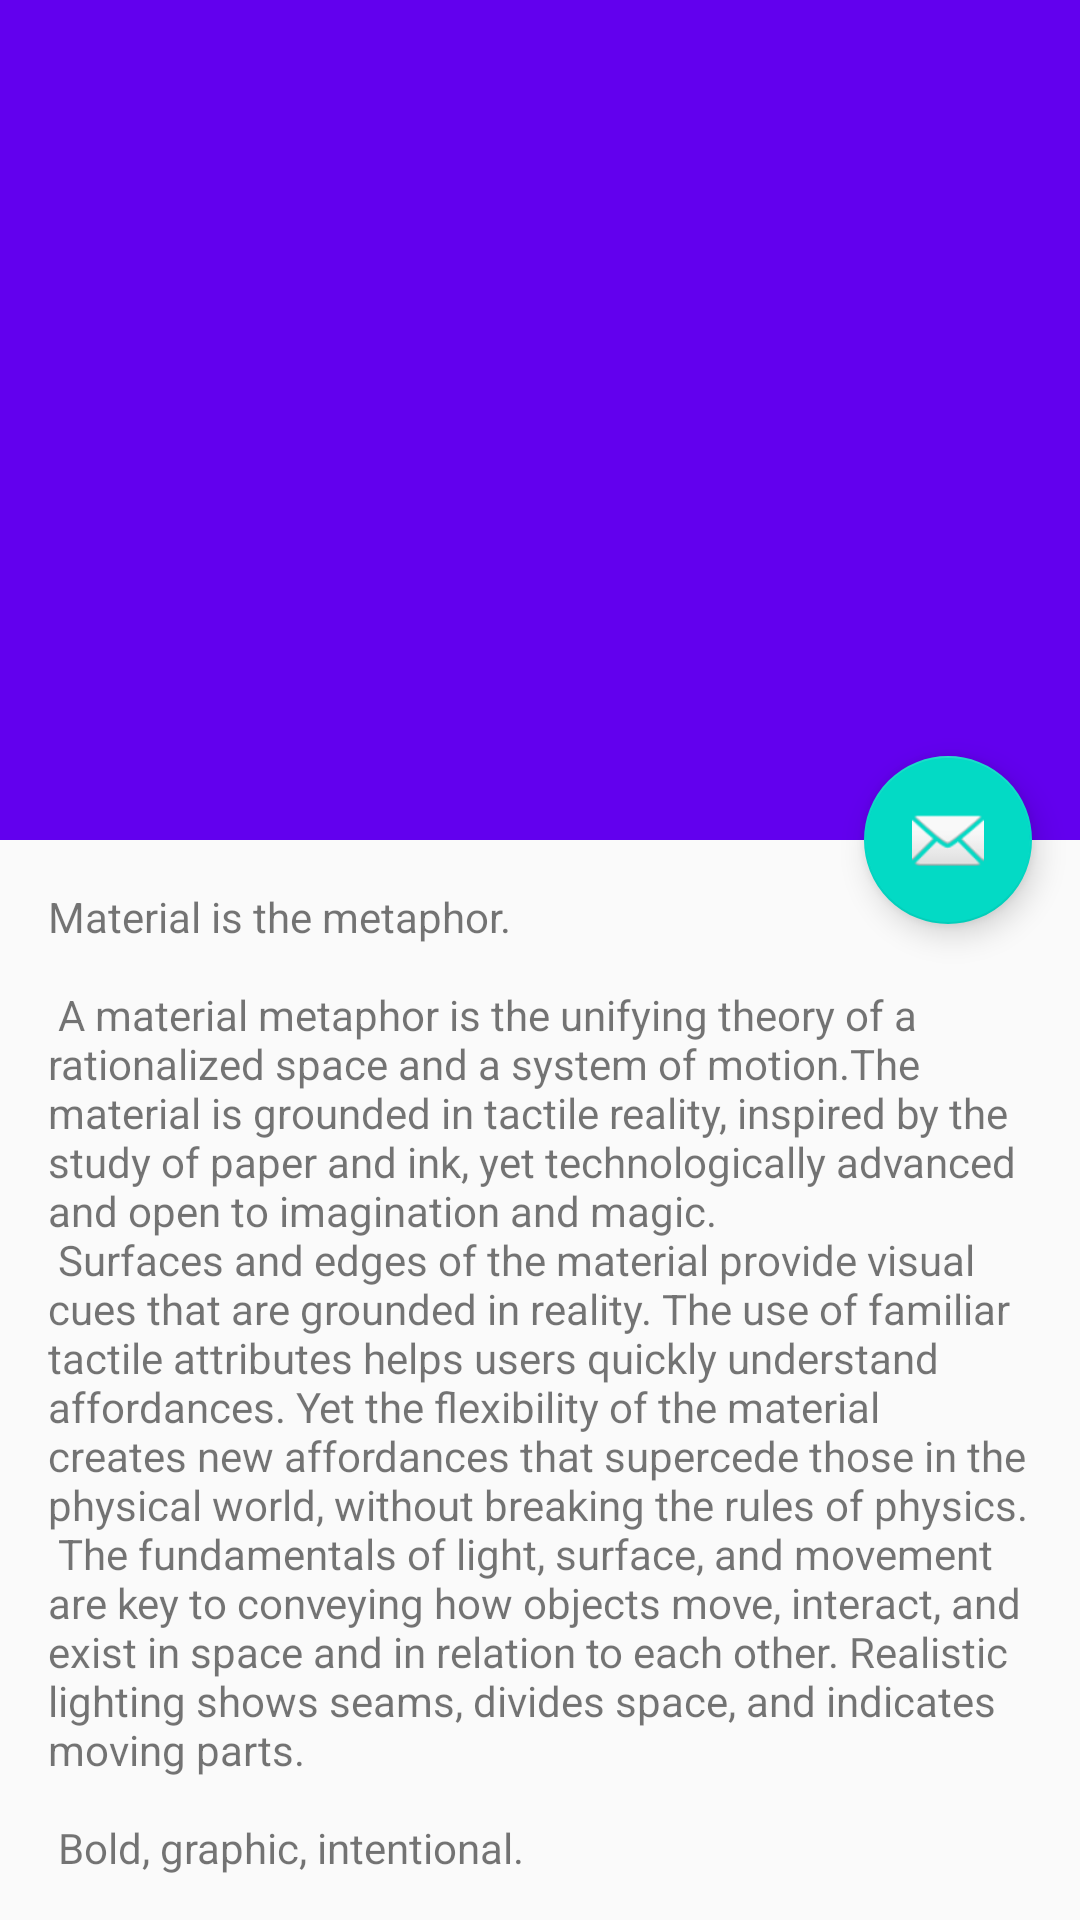

This screen was rendered from an Android layout file. Write that file and the resources it references.
<!-- AndroidManifest.xml: application theme AppTheme -->
<!-- res/layout/activity_scrolling2.xml -->
<?xml version="1.0" encoding="utf-8"?>
<android.support.design.widget.CoordinatorLayout
    xmlns:android="http://schemas.android.com/apk/res/android"
    xmlns:app="http://schemas.android.com/apk/res-auto"
    xmlns:tools="http://schemas.android.com/tools"
    android:layout_width="match_parent"
    android:layout_height="match_parent"
    android:fitsSystemWindows="true"
    tools:context="com.reiserx.coordinatorlayoutdemo.ScrollingActivity">

    <android.support.design.widget.AppBarLayout
        android:id="@+id/app_bar"
        android:layout_width="match_parent"
        android:layout_height="@dimen/app_bar_height"
        android:fitsSystemWindows="true"
        android:theme="@style/AppTheme.AppBarOverlay">

        <android.support.design.widget.CollapsingToolbarLayout
            android:id="@+id/toolbar_layout"
            android:layout_width="match_parent"
            android:layout_height="match_parent"
            android:fitsSystemWindows="true"
            app:contentScrim="?attr/colorPrimary"
            app:layout_scrollFlags="scroll|exitUntilCollapsed"
            app:toolbarId="@+id/toolbar">

            <ImageView
                android:id="@+id/main.backdrop"
                android:layout_width="match_parent"
                android:layout_height="match_parent"
                android:scaleType="centerCrop"
                android:fitsSystemWindows="true"
                android:src="@drawable/material_flat"
                app:layout_collapseMode="pin"
                app:layout_collapseParallaxMultiplier="0.6"
                tools:ignore="ContentDescription"
                />

            <android.support.v7.widget.Toolbar
                android:id="@+id/toolbar"
                android:layout_width="match_parent"
                android:layout_height="?attr/actionBarSize"
                app:layout_collapseMode="pin"
                />

        </android.support.design.widget.CollapsingToolbarLayout>
    </android.support.design.widget.AppBarLayout>

    <include layout="@layout/content_scrolling2"/>

    <android.support.design.widget.FloatingActionButton
        android:id="@+id/fab"
        android:layout_width="wrap_content"
        android:layout_height="wrap_content"
        android:layout_margin="@dimen/fab_margin"
        app:layout_anchor="@id/app_bar"
        app:layout_anchorGravity="bottom|end"
        app:srcCompat="@android:drawable/ic_dialog_email"/>

</android.support.design.widget.CoordinatorLayout>
<!-- res/layout/content_scrolling2.xml (included above) -->
<?xml version="1.0" encoding="utf-8"?>
<android.support.v4.widget.NestedScrollView
    xmlns:android="http://schemas.android.com/apk/res/android"
    xmlns:app="http://schemas.android.com/apk/res-auto"
    xmlns:tools="http://schemas.android.com/tools"
    android:layout_width="match_parent"
    android:layout_height="match_parent"
    app:layout_behavior="@string/appbar_scrolling_view_behavior"
    tools:context="com.reiserx.coordinatorlayoutdemo.ScrollingActivity"
    tools:showIn="@layout/activity_scrolling2">

    <TextView
        android:layout_width="wrap_content"
        android:layout_height="wrap_content"
        android:layout_margin="@dimen/text_margin"
        android:text="@string/large_text"/>

</android.support.v4.widget.NestedScrollView>
<!-- resources referenced by this layout -->
<resources>
  <dimen name="app_bar_height">280dp</dimen>
  <dimen name="fab_margin">16dp</dimen>
  <dimen name="text_margin">16dp</dimen>
</resources>
